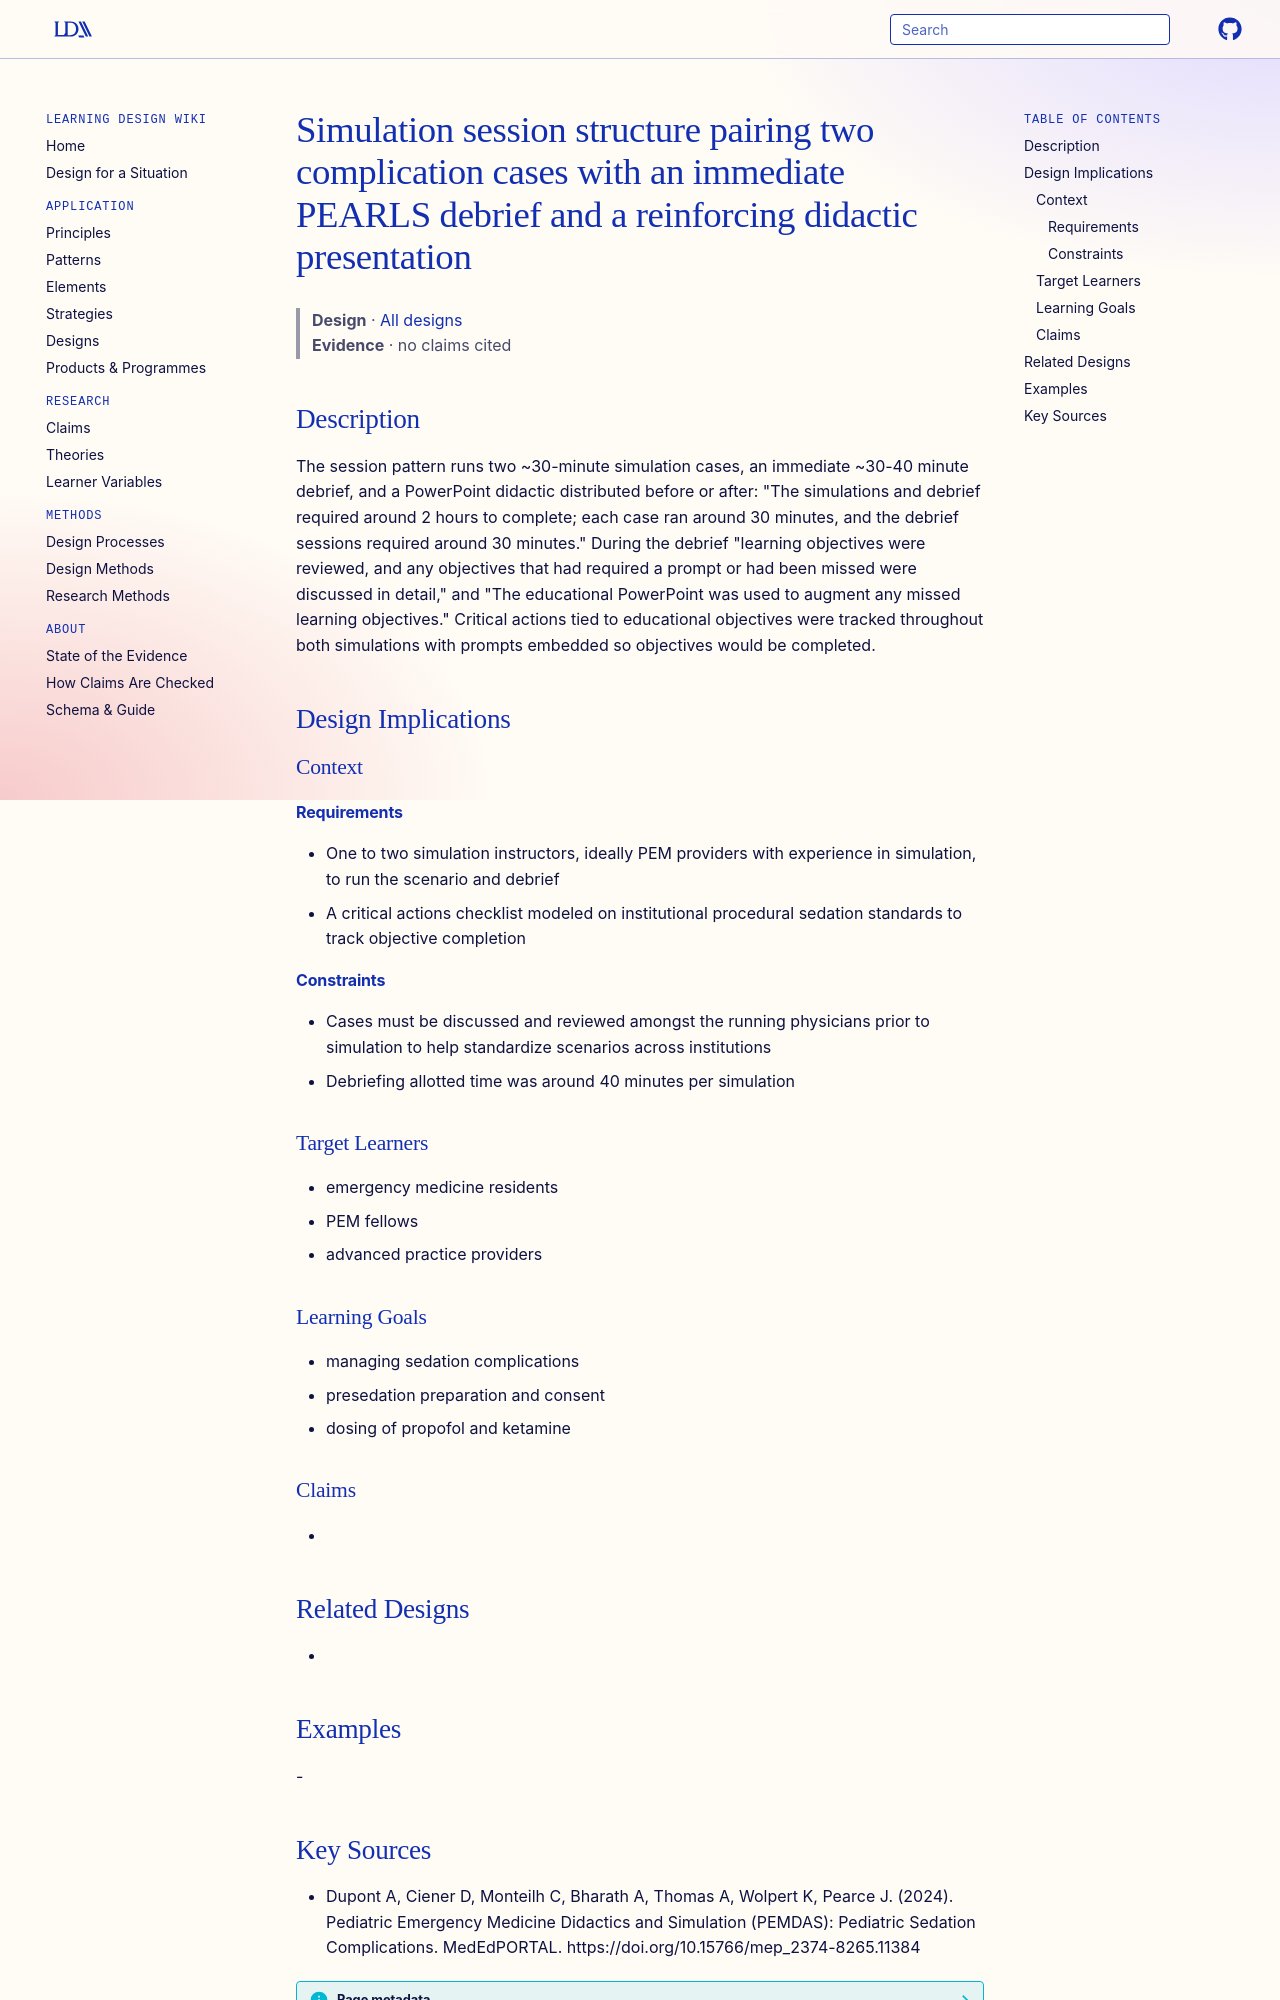

repository: Learning-Design-Alliance/learning-wiki · page: designs/simulation-case-debrief-didactic-sequence/index.html · generator: mkdocs

---
type: design
id: simulation-case-debrief-didactic-sequence
title: Simulation session structure pairing two complication cases with an immediate PEARLS debrief and a reinforcing didactic presentation
description: "The session pattern runs two ~30-minute simulation cases, an immediate ~30-40 minute debrief, and a PowerPoint didactic distributed before or after: \"The simulations and debrief required around 2 hours to complete; ea..."
status: review
generated:
  by: "process:settle-candidates"
  at: 2026-11-07
sources:
  - id: dupont-a-2024
    resource: "https://doi.org/10.15766/mep_2374-8265.11384"
    title: "Dupont A, Ciener D, Monteilh C, Bharath A, Thomas A, Wolpert K, Pearce J. (2024). Pediatric Emergency Medicine Didactics and Simulation (PEMDAS): Pediatric Sedation Complications. MedEdPORTAL. https://doi.org/10.15766/mep_2374-8265.11384"
    author: Dupont A, Ciener D, Monteilh C, Bharath A, Thomas A, Wolpert K, Pearce J
---

# Simulation session structure pairing two complication cases with an immediate PEARLS debrief and a reinforcing didactic presentation

> **Design** · [All designs](index.md)
> **Evidence** · no claims cited

## Description
The session pattern runs two ~30-minute simulation cases, an immediate ~30-40 minute debrief, and a PowerPoint didactic distributed before or after: "The simulations and debrief required around 2 hours to complete; each case ran around 30 minutes, and the debrief sessions required around 30 minutes." During the debrief "learning objectives were reviewed, and any objectives that had required a prompt or had been missed were discussed in detail," and "The educational PowerPoint was used to augment any missed learning objectives." Critical actions tied to educational objectives were tracked throughout both simulations with prompts embedded so objectives would be completed.

## Design Implications

### Context
#### Requirements
- One to two simulation instructors, ideally PEM providers with experience in simulation, to run the scenario and debrief
- A critical actions checklist modeled on institutional procedural sedation standards to track objective completion
#### Constraints
- Cases must be discussed and reviewed amongst the running physicians prior to simulation to help standardize scenarios across institutions
- Debriefing allotted time was around 40 minutes per simulation

### Target Learners
- emergency medicine residents
- PEM fellows
- advanced practice providers

### Learning Goals
- managing sedation complications
- presedation preparation and consent
- dosing of propofol and ketamine

### Claims
- 

## Related Designs
- 

## Examples
-
